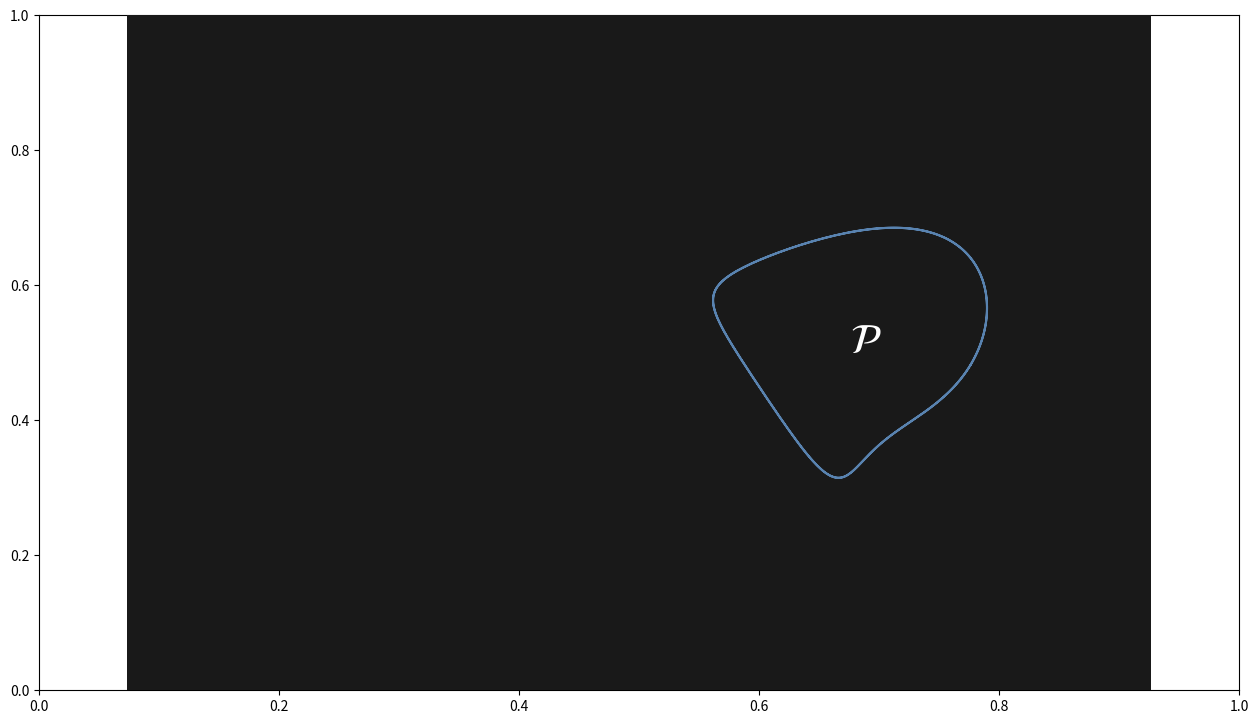

This figure's Python source: (Note: this script raises an exception after producing the figure.)
import matplotlib.pyplot as plt
import numpy as np
import matplotlib.animation as animation

list_alpha = [0.8,3,25]
list_names = ['image4_A','image4_B','image4_C']

for ss in range(3):

    t = np.linspace(-2 * np.pi, 2 * np.pi, 400)
    x_curve = np.cos(t)+0.3*np.sin(2*t)
    y_curve = np.sin(t)-0.1*np.cos(3*t)
    curve_points = np.vstack((x_curve, y_curve)).T

    # Dummy get_data function (replace with your own logic)
    def get_data(p):
        
        
        dists = np.linalg.norm(curve_points - p, axis=1)
        closest_idx = np.argmin(dists)
        min_dist = np.linalg.norm(curve_points[closest_idx] - p)
        proj = curve_points[closest_idx]
        t_proj = t[closest_idx]

        # Compute vectors
        tangent_vec = np.array([-np.sin(t_proj)+0.6*np.cos(2*t_proj), np.cos(t_proj)+0.3*np.sin(3*t_proj)])
        tangent_vec = tangent_vec / np.linalg.norm(tangent_vec)
        normal_vec = proj - p
        normal_vec = normal_vec / np.linalg.norm(normal_vec)
        
        G = (2/np.pi)*np.arctan(list_alpha[ss]*min_dist)
        H = np.sqrt(1.0-0.999*G**2)
        
        vel_vect = G*normal_vec+H*tangent_vec
        
        next_p = p + 0.1 * vel_vect
        
        return proj, 1.2*G*normal_vec, 1.2*H*tangent_vec, 1.2*vel_vect, next_p, G, H

    # Set up figure and axis
    fig, ax = plt.subplots()
    fig.set_size_inches(1.5*8, 1.5*4.5)
    ax.set_position([0, 0, 1, 1])
    ax = fig.add_axes([0, 0, 1, 1])
    ax.set_facecolor("#191919")
    ax.set_xlim(-6, 2.5)
    ax.set_ylim(-2.8, 2.8)
    ax.set_aspect('equal')
    ax.set_xticks([])
    ax.set_yticks([])
    for spine in ax.spines.values():
        spine.set_visible(False)

    # Plot static curve
    ax.plot(x_curve, y_curve, color="#5983b0")
    ax.text(0,0, r'$\mathcal{P}$', color='white', fontsize=30)

    # Prepare animation elements
    point_p = ax.scatter([], [], color="#81d41a", s=150, zorder=30)
    point_proj = ax.scatter([], [], color="#ec9ba4", s=150)
    traj_line, = ax.plot([], [], color='white', linewidth=1)
    dynamic_text = ax.text(-5.5, 2.0, "", color="white", fontsize=20)

    arrows = []

    # Initial point
    p_hist = []
    p_current = np.array([-5.5, 1.0])

    # Animation update function
    def update(frame):
        global p_current, arrows

        # Clear previous arrows
        for arrow in arrows:
            arrow.remove()
        arrows.clear()

        # Get new data
        proj, normal_vec, tangent_vec, vel_vect, next_p, G, H = get_data(p_current)

        # Update scatter points
        point_p.set_offsets([p_current])
        point_proj.set_offsets([proj])

        # Update trajectory
        p_hist.append(p_current.copy())
        traj = np.array(p_hist)
        traj_line.set_data(traj[:, 0], traj[:, 1])
        dynamic_text.set_text(rf"G = "+str(round(G,4))+", H = "+str(round(H,4)))
        

        # Helper to draw arrows
        def draw_arrow(start, vec, color):
            arrow = ax.arrow(start[0], start[1], vec[0], vec[1], color=color,
                            head_width=0.15, length_includes_head=True)
            arrows.append(arrow)

        draw_arrow(p_current, normal_vec, "#ffb66c")
        draw_arrow(p_current, tangent_vec, "#ec2ed7")
        draw_arrow(p_current, vel_vect, "cyan")

        p_current = next_p
        return [point_p, point_proj, traj_line] + arrows

    # Create and save animation
    ani = animation.FuncAnimation(fig, update, frames=120, blit=False, interval=100)
    ani.save("/home/vinicius/Desktop/Aulas/Robot Constrained Control/presentation/images/part3/"+list_names[ss]+".gif", writer='pillow', fps=10, savefig_kwargs={'bbox_inches': 'tight', 'pad_inches': 0})
